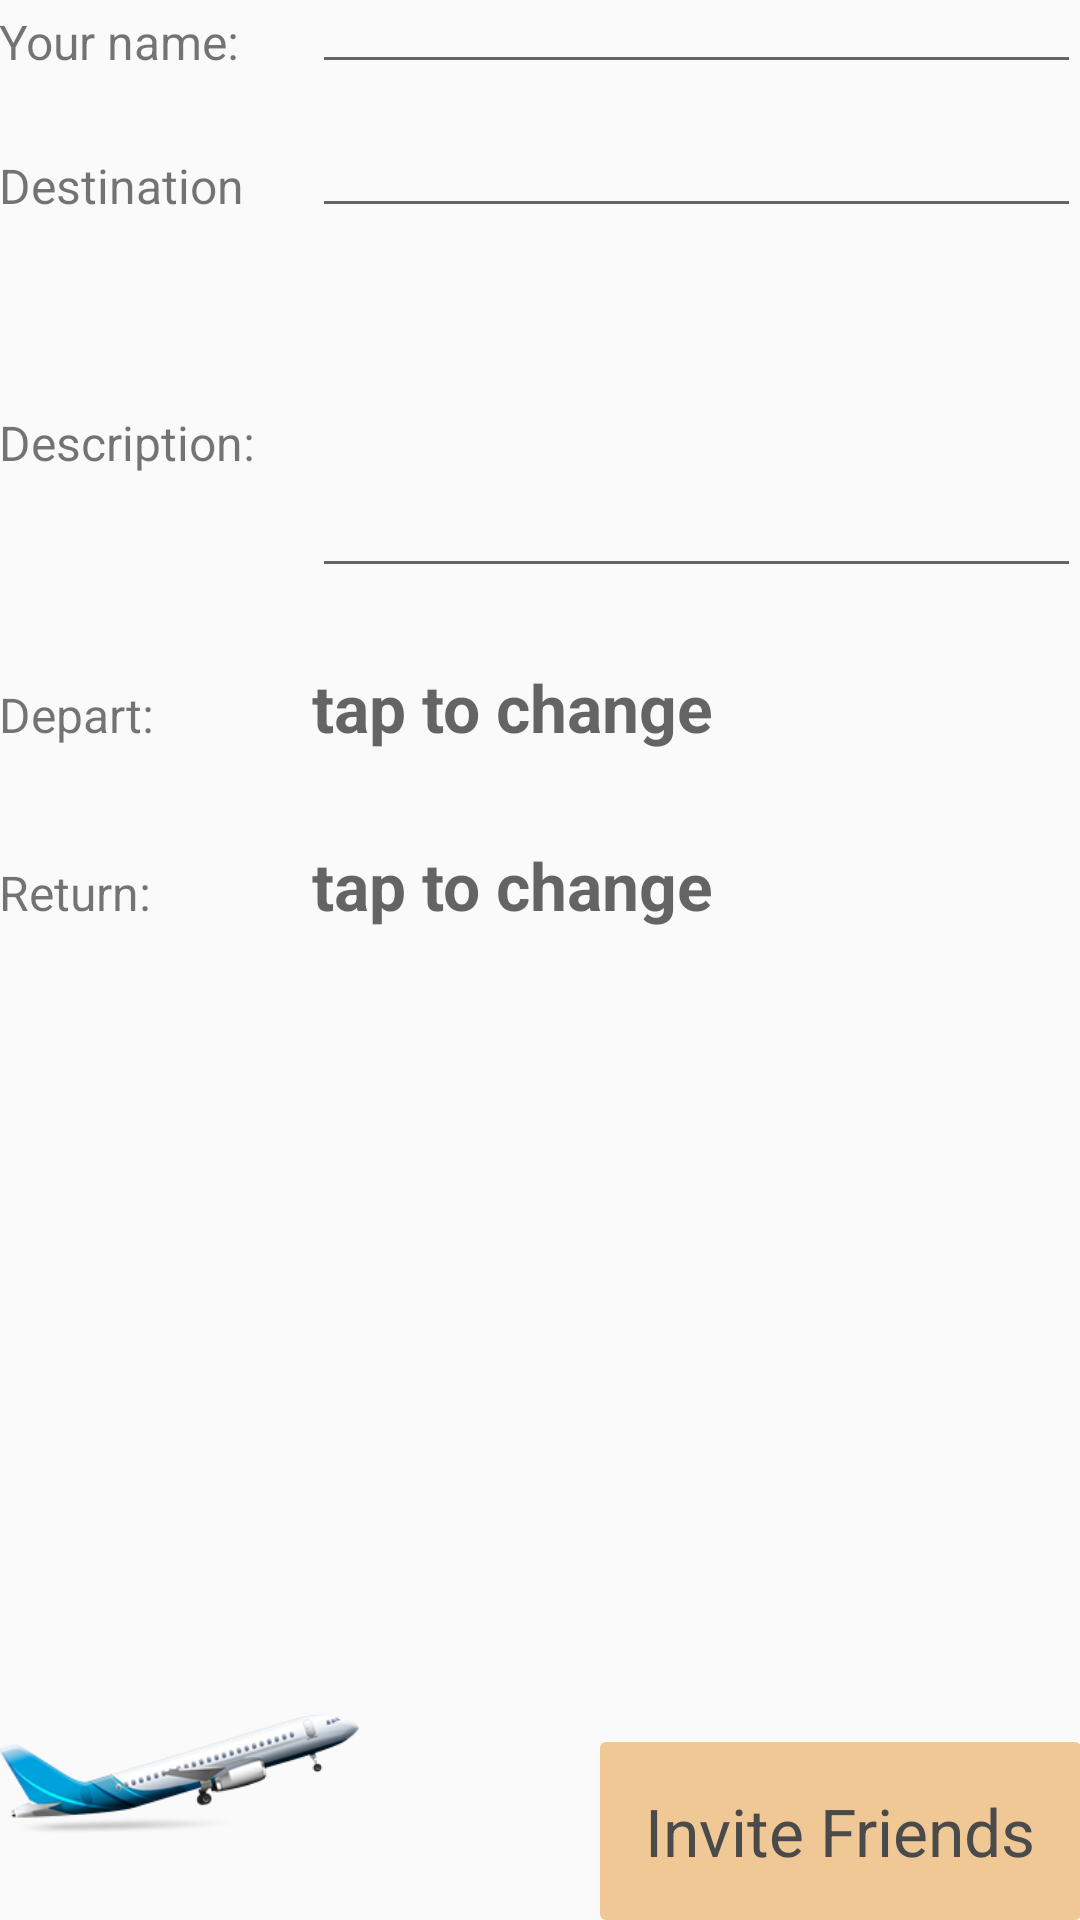

The Android layout XML behind this screen, and the referenced resources:
<!-- AndroidManifest.xml: application theme AppTheme -->
<!-- res/layout/activity_create_trip.xml -->
<RelativeLayout xmlns:android="http://schemas.android.com/apk/res/android"
    xmlns:tools="http://schemas.android.com/tools" android:layout_width="match_parent"
    android:layout_height="match_parent" android:paddingLeft="@dimen/activity_horizontal_margin"
    android:paddingRight="@dimen/activity_horizontal_margin"
    android:paddingTop="@dimen/activity_vertical_margin"
    android:paddingBottom="@dimen/activity_vertical_margin"
    android:focusable="true"
    android:focusableInTouchMode="true"
    tools:context="com.bitewolf.tripsie.CreateTripActivity">

    <LinearLayout

        android:layout_alignParentBottom="true"
        android:id="@+id/buttons"
        android:layout_weight="1"
        android:gravity="bottom"
        android:layout_gravity="right"
        android:layout_alignParentRight="true"

        android:layout_width="wrap_content"
        android:layout_height="wrap_content">






        <Button
            android:id="@+id/CreateTripNext"
            android:layout_marginLeft="10.0dp"
            android:text="Invite Friends"
            android:layout_width="wrap_content"
            android:layout_height="wrap_content" />

    </LinearLayout>


        <LinearLayout

        android:orientation="vertical"
        android:layout_width="match_parent"
        android:layout_height="wrap_content">

        <TableLayout
            android:layout_width="match_parent"
            android:layout_height="wrap_content">

            <TableRow>
                <TextView
                    android:layout_column="1"
                    android:text="Your name: " />
                <EditText
                    android:id="@+id/CreateTripName"
                    android:layout_marginLeft="15.0dp"
                    android:layout_weight="1"
                    android:padding="3dip" />
            </TableRow>

            <TableRow android:layout_marginTop="20.0dp">
                <TextView
                    android:layout_column="1"
                    android:text="Destination" />
                <EditText
                    android:id="@+id/CreateTripDestination"
                    android:layout_marginLeft="15.0dp"
                    android:layout_weight="1"
                    android:padding="3dip" />
            </TableRow>

            <TableRow android:layout_marginTop="20.0dp">
                <TextView
                    android:layout_gravity="top"
                    android:layout_column="1"
                    android:text="Description: " />
                <EditText
                    android:id="@+id/CreateTripDescription"
                    android:layout_height="100.0dp"
                    android:layout_marginLeft="15.0dp"
                    android:layout_weight="1"/>
            </TableRow>

            <TableRow android:layout_marginTop="25.0dp">
                <TextView
                    android:layout_gravity="top"
                    android:layout_column="1"
                    android:text="Depart: " />
                <TextView

                    android:textSize="22.0sp"
                    android:textStyle="bold"
                    android:hint="tap to change"
                    android:id="@+id/CreateTripDeparting"
                    android:layout_marginLeft="15.0dp"
                    android:layout_weight="1"/>

            </TableRow>

            <TableRow android:layout_marginTop="30.0dp">
                <TextView
                    android:layout_gravity="top"
                    android:layout_column="1"
                    android:text="Return: " />
                <TextView
                    android:textSize="22.0sp"
                    android:textStyle="bold"
                    android:hint="tap to change"
                    android:id="@+id/CreateTripReturning"

                    android:layout_marginLeft="15.0dp"
                    android:layout_weight="1"/>
            </TableRow>

         </TableLayout>


    </LinearLayout>



    <ImageView
        android:layout_marginBottom="20.0dp"
        android:layout_alignParentBottom="true"
        android:src="@drawable/airplane"
        android:layout_width="120.0dp"
        android:layout_height="wrap_content" />


</RelativeLayout>
<!-- resources referenced by this layout -->
<resources>
  <!-- drawable airplane: png bitmap (drawable-hdpi, 21262 bytes) -->
  <style name="AppTheme" parent="Theme.AppCompat.Light.DarkActionBar">
          <item name="android:actionBarStyle">@style/MyActionBar</item>
          <item name="actionBarStyle" tools:ignore="NewApi">@style/MyActionBar</item>
          <item name="android:textSize">16.0dp</item>
          <item name="android:buttonStyle">@style/MyButton</item>
      </style>
  <style name="MyActionBar" parent="@style/Widget.AppCompat.ActionBar">&gt;
          <item name="android:background" tools:ignore="NewApi">@color/AppColor</item>
  
          <item name="background">@color/AppColor</item>
  
          <item name="android:textColor">@color/White</item>
  
          <item name="android:actionMenuTextColor">@color/White</item>
  
          <item name="android:titleTextStyle">@style/MyActionBarTitleText</item>
  
      </style>
  <style name="MyButton">
          <item name="android:padding">15.0dp</item>
          <item name="android:gravity">center</item>
          <item name="android:textColor">#4A4A4A</item>
          <item name="android:textSize">22.0dp</item>
          <item name="android:background">@drawable/styled_button</item>
      </style>
  <color name="AppColor">#1B8AEB</color>
  <color name="White">#FFFFFF</color>
  <style name="MyActionBarTitleText" parent="@style/TextAppearance.AppCompat.Widget.ActionBar.Title">
          <item name="android:textColor">@color/White</item>
  
      </style>
  <!-- drawable styled_button (drawable) -->
  <?xml version="1.0" encoding="UTF-8"?>
  <shape xmlns:android="http://schemas.android.com/apk/res/android"
      android:shape="rectangle">
  
  
      <solid android:color="#efc895"/>
      <padding>20.0dp</padding>
      <corners android:radius="2dp"/>
  </shape>
</resources>
